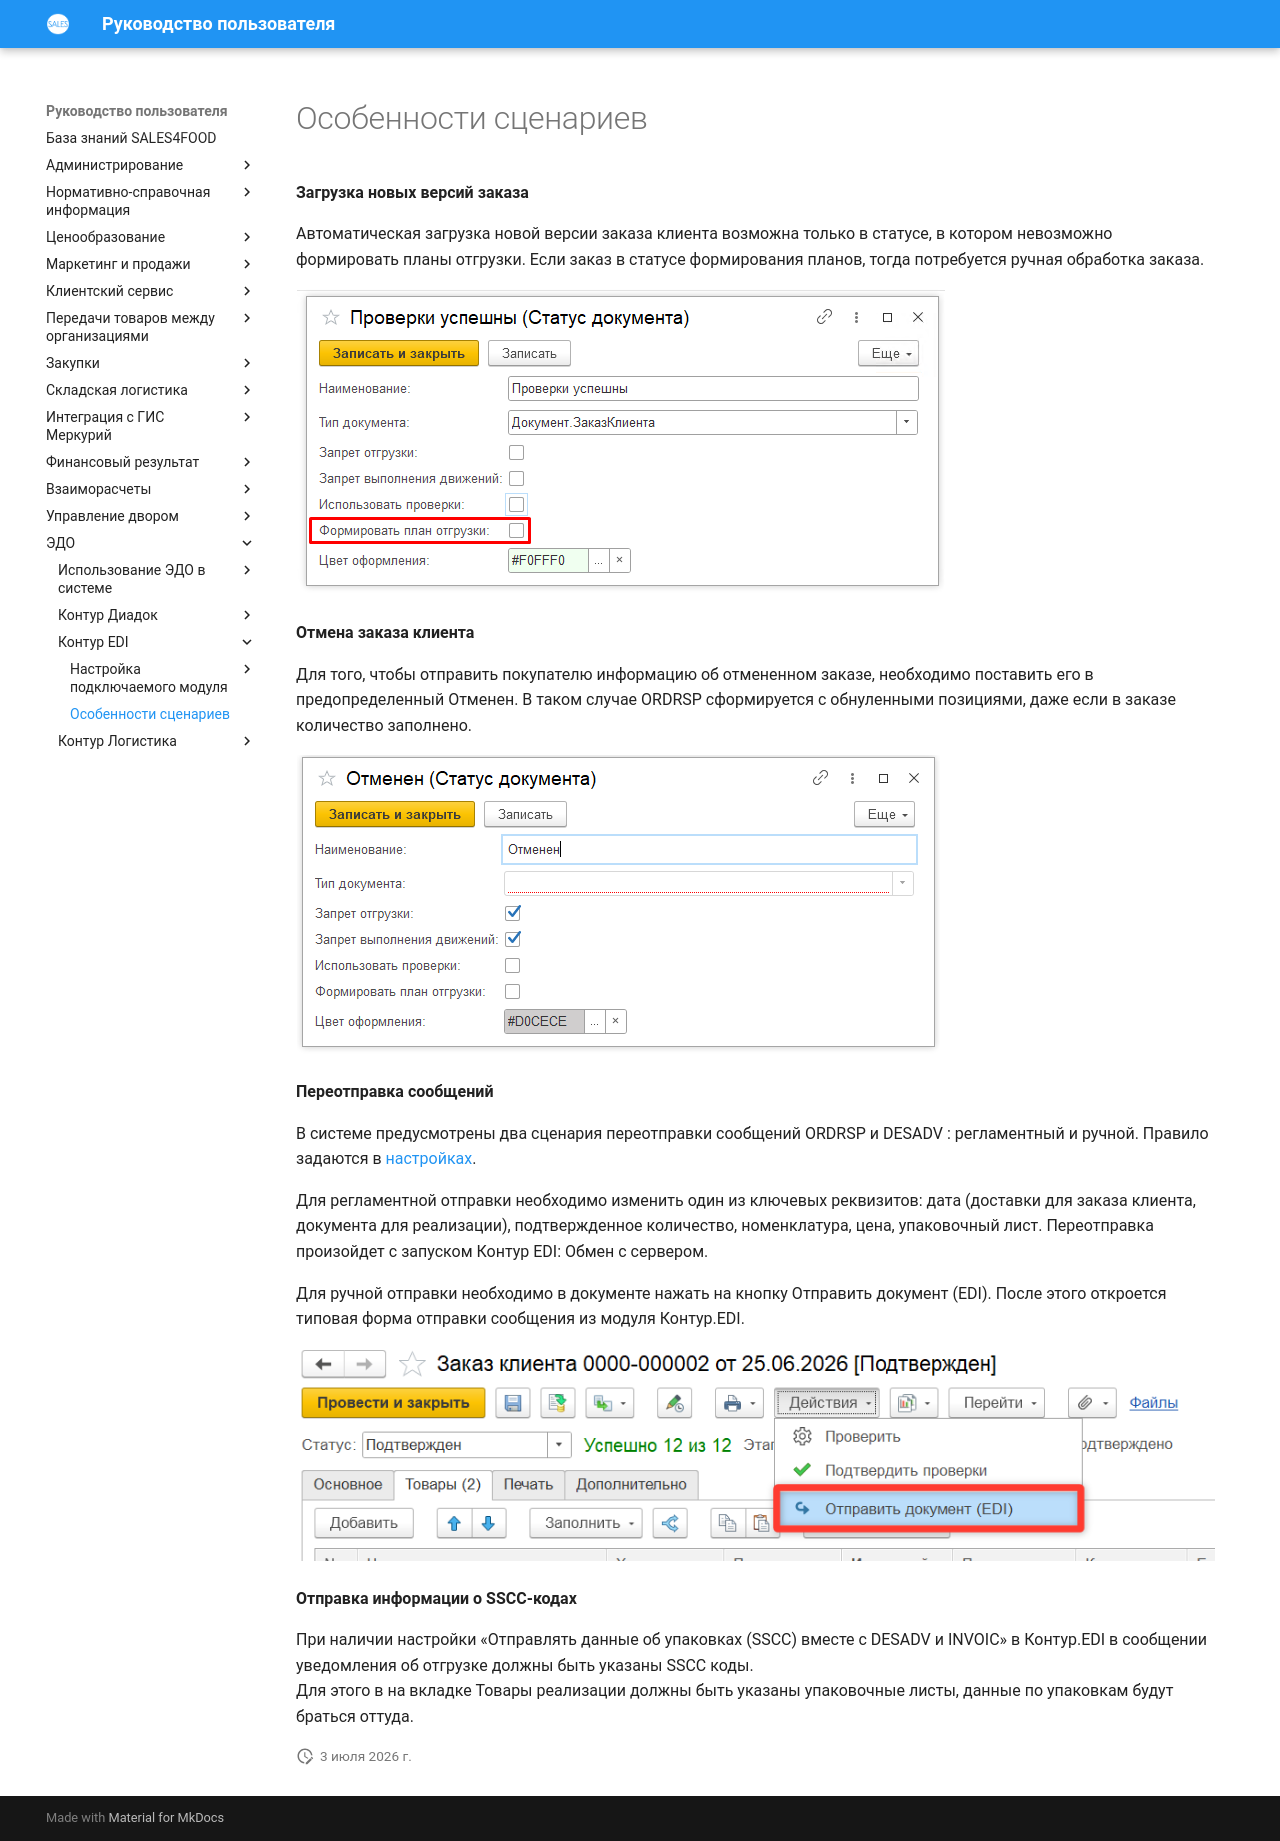

repository: Konstanta-it/sales4food · page: EDM/KonturEDI/ScenarioCharacteristics/ScenarioCharacteristics/index.html · generator: mkdocs

# Особенности сценариев

**Загрузка новых версий заказа**  

Автоматическая загрузка новой версии заказа клиента возможна только в статусе, в котором невозможно формировать планы отгрузки. Если заказ в статусе формирования планов, тогда потребуется ручная обработка заказа.

![](2.png)

**Отмена заказа клиента**  

Для того, чтобы отправить покупателю информацию об отмененном заказе, необходимо поставить его в предопределенный Отменен. В таком случае ORDRSP сформируется с обнуленными позициями, даже если в заказе количество заполнено.

![](1.png)

**Переотправка сообщений**  

В системе предусмотрены два сценария переотправки сообщений ORDRSP и DESADV : регламентный и ручной. Правило задаются в [настройках](../../Settings/CounterpartiesSettings.md).  

Для регламентной отправки необходимо изменить один из ключевых реквизитов: дата (доставки для заказа клиента, документа для реализации), подтвержденное количество, номенклатура, цена, упаковочный лист. Переотправка произойдет с запуском Контур EDI: Обмен с сервером.  

Для ручной отправки необходимо в документе нажать на кнопку Отправить документ (EDI). После этого откроется типовая форма отправки сообщения из модуля Контур.EDI.

![](3.png)

**Отправка информации о SSCC-кодах**  

При наличии настройки «Отправлять данные об упаковках (SSCC) вместе с DESADV и INVOIC» в Контур.EDI в сообщении уведомления об отгрузке должны быть указаны SSCC коды.   
Для этого в на вкладке Товары реализации должны быть указаны упаковочные листы, данные по упаковкам будут браться оттуда.  
